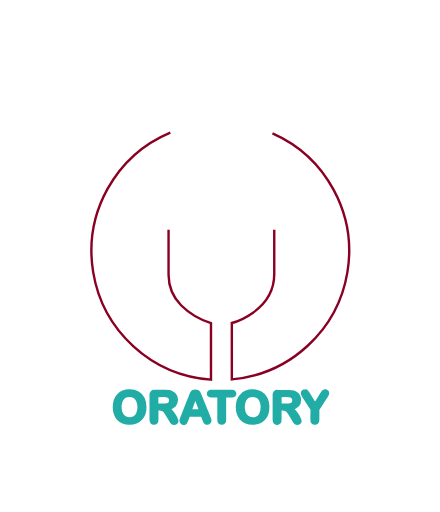
t = 0.00 s
t = 0.33 s: frame unchanged from t = 0.00 s, image omitted
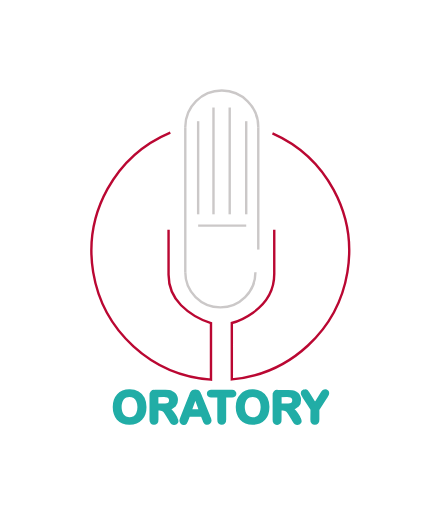
t = 0.67 s
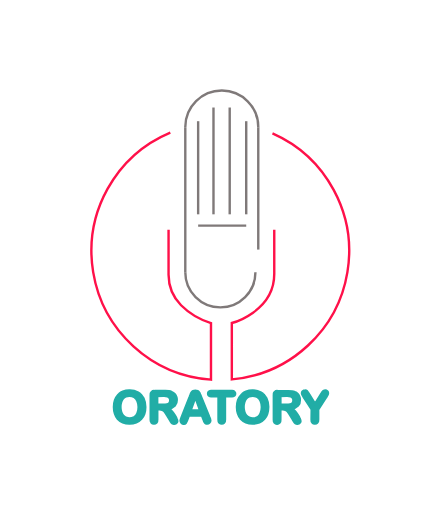
t = 1.00 s
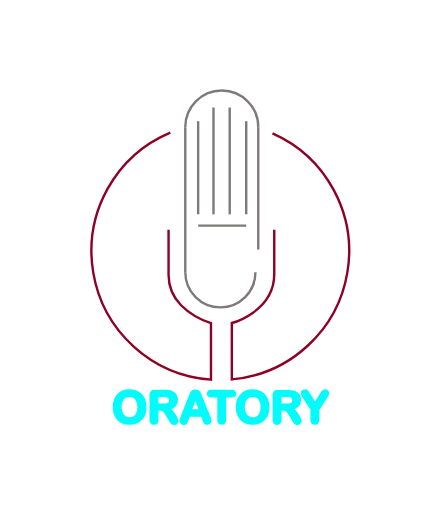
t = 1.34 s
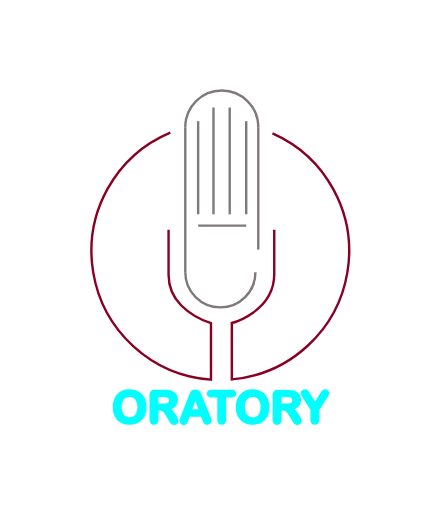
t = 1.67 s

The animated SVG that drew these frames (rendered in a browser with its animation timeline set to each time). Animation: 3 CSS @keyframes rules; one cycle of 2.00 s, repeats indefinitely.

<svg xmlns="http://www.w3.org/2000/svg" xmlns:xlink="http://www.w3.org/1999/xlink" viewBox="0 0 183 213">
    <defs>
        <style>
            .cls-1,.cls-2,.cls-3{fill:none;}.cls-2{stroke:#ff1049;}.cls-2,.cls-3{stroke-miterlimit:10;}.cls-3{stroke:#fff;}.cls-4{fill:aqua;}

            @-webkit-keyframes y {
                0% { stroke: #8a0022; }
                33% { stroke: #8a0022; }
                34% { stroke: #ff1049; }
                66% { stroke: #ff1049; }
                67% { stroke: #8a0022; }
                100% { stroke: #8a0022; }
            }

            .pathStuff {
                -webkit-animation: y 2s infinite;
            }

            @-webkit-keyframes whiteOne {
                0% { stroke: #fff; }
                33% { stroke: #fff; }
                34% { stroke: #7f7979; }
                100% { stroke: #7f7979; }
            }

            .mic-path {
                -webkit-animation: whiteOne 2s infinite;
            }

            @-webkit-keyframes textOne {
                0% { stroke: #21ada6; fill: #21ada6}
                66% { stroke: #21ada6; fill: #21ada6}
                67% { stroke: aqua; fill: aqua}
                100% { stroke: aqua; fill: aqua}
            }

            .textStuff {
                -webkit-animation: textOne 2s infinite;
            }

        </style>
    </defs>
    <title>
        Asset 2
    </title>
    <g id="Layer_2" data-name="Layer 2">
        <g id="Layer_2-2" data-name="Layer 2">
            <path d="M107.43,53.28v-.23c0,.08,0,.15,0,.23Z" class="cls-1"/>
            <path d="M113.33,55.49A53.56,53.56,0,0,1,96.42,157.82V134.38s17.65-4.67,17.65-20.34V95.56" class="cls-2 pathStuff"/>
            <path d="M70.1,95.56V114A18.31,18.31,0,0,0,75.3,127a29.75,29.75,0,0,0,12.45,7.41v23.51A53.55,53.55,0,0,1,70.83,55.14" class="cls-2 pathStuff"/>
            <path d="M107.42,53.13c0-.08,0-.15,0-.23a15.18,15.18,0,0,0-30.36-.1" class="mic-path cls-3"/>
            <path d="M77.06,113.3a14.59,14.59,0,0,0,29.18,0" class="mic-path cls-3"/>
            <path d="M107.42,53.13h0v50.7" class="mic-path cls-3"/>
            <path d="M77.06,52.9v60.4" class="mic-path cls-3"/>
            <line x1="82.41" x2="102.41" y1="93.87" y2="93.87" class="mic-path cls-3"/>
            <line x1="82.41" x2="82.41" y1="50.42" y2="89.16" class="mic-path cls-3"/>
            <line x1="88.79" x2="88.79" y1="44.73" y2="89.16" class="mic-path cls-3"/>
            <line x1="95.54" x2="95.54" y1="44.73" y2="89.16" class="mic-path cls-3"/>
            <line x1="102.41" x2="102.41" y1="50.42" y2="89.16" class="mic-path cls-3"/>
            <path d="M53.81,162.45a7.29,7.29,0,0,0-2.72.48,5.59,5.59,0,0,0-2,1.38,6,6,0,0,0-1.27,2.18,8.41,8.41,0,0,0-.44,2.81,9,9,0,0,0,.42,2.79A6.06,6.06,0,0,0,49,174.3a5.51,5.51,0,0,0,2.06,1.42,7.28,7.28,0,0,0,2.8.51,7.55,7.55,0,0,0,2.79-.49,5.52,5.52,0,0,0,2.05-1.42A5.94,5.94,0,0,0,60,172.13a8.87,8.87,0,0,0,.42-2.81,8.16,8.16,0,0,0-.76-3.64,5.47,5.47,0,0,0-2.25-2.39A7.13,7.13,0,0,0,53.81,162.45Zm3.84,6.85a6.08,6.08,0,0,1-.52,2.67,3.59,3.59,0,0,1-1.38,1.6,3.82,3.82,0,0,1-3.39.21,3.33,3.33,0,0,1-1.19-.9,4.16,4.16,0,0,1-.81-1.52,6.93,6.93,0,0,1-.29-2.06,6.77,6.77,0,0,1,.29-2,4.24,4.24,0,0,1,.78-1.48,3.21,3.21,0,0,1,1.18-.89,3.67,3.67,0,0,1,1.49-.3,3.71,3.71,0,0,1,2,.55,3.52,3.52,0,0,1,1.35,1.62A6.31,6.31,0,0,1,57.65,169.3Z" class="cls-4 textStuff"/>
            <path d="M66.32,170.3a3.41,3.41,0,0,1,1.19.19,2.75,2.75,0,0,1,.93.71,10.86,10.86,0,0,1,1,1.51l1.08,1.8q.38.63.6,1a2.1,2.1,0,0,0,.53.54,1.27,1.27,0,0,0,.77.22,1.44,1.44,0,0,0,.67-.15,1.22,1.22,0,0,0,.46-.41,1,1,0,0,0,.17-.52,3.16,3.16,0,0,0-.29-.94,12,12,0,0,0-.8-1.51,11.21,11.21,0,0,0-1.17-1.59A4.83,4.83,0,0,0,70.13,170a4.8,4.8,0,0,0,2.55-1.27,3.33,3.33,0,0,0,.84-2.38,3.7,3.7,0,0,0-.25-1.37,3.23,3.23,0,0,0-.73-1.14,3.38,3.38,0,0,0-1.11-.76,3.73,3.73,0,0,0-1.16-.31,13.66,13.66,0,0,0-1.56-.08H64.33a1.42,1.42,0,0,0-1.66,1.65v10.25a1.84,1.84,0,0,0,.36,1.23,1.23,1.23,0,0,0,1,.42,1.29,1.29,0,0,0,1-.4,1.78,1.78,0,0,0,.37-1.25V170.3Zm1.54-5.59a5.39,5.39,0,0,1,1.86.2,1.64,1.64,0,0,1,.78.63,1.71,1.71,0,0,1,.29,1,1.67,1.67,0,0,1-.35,1.12,1.92,1.92,0,0,1-1,.57,6.79,6.79,0,0,1-1.63.17H65.37v-3.66Z" class="cls-4 textStuff"/>
            <path d="M84.6,174.49q.12.31.3.72a3.26,3.26,0,0,0,.33.59,1,1,0,0,0,.38.31,1.2,1.2,0,0,0,.55.12,1.27,1.27,0,0,0,.93-.39,1.18,1.18,0,0,0,.39-.85,4.32,4.32,0,0,0-.41-1.42L83.59,165c-.17-.43-.3-.77-.41-1a3.13,3.13,0,0,0-.39-.72,1.63,1.63,0,0,0-.61-.55,2.1,2.1,0,0,0-1.87,0,1.82,1.82,0,0,0-.61.56,4.58,4.58,0,0,0-.43.86c-.14.35-.26.65-.35.9l-3.41,8.65q-.21.51-.3.81a1.87,1.87,0,0,0-.09.56,1.13,1.13,0,0,0,.39.84,1.27,1.27,0,0,0,.9.38,1,1,0,0,0,.86-.35,6.13,6.13,0,0,0,.64-1.35l.63-1.71H84Zm-5.35-3.7,2-5.49,2,5.49Z" class="cls-4 textStuff"/>
            <path d="M96.47,164.91a1.56,1.56,0,0,0,1-.31,1,1,0,0,0,.34-.8,1,1,0,0,0-.34-.81,1.49,1.49,0,0,0-1-.31H87.89a1.5,1.5,0,0,0-1,.3,1,1,0,0,0-.35.82,1,1,0,0,0,.34.8,1.48,1.48,0,0,0,1,.31h3v9.67a1.74,1.74,0,0,0,.38,1.24,1.35,1.35,0,0,0,1.94,0,1.82,1.82,0,0,0,.37-1.24v-9.67Z" class="cls-4 textStuff"/>
            <path d="M105.07,162.45a7.3,7.3,0,0,0-2.73.48,5.47,5.47,0,0,0-2,1.38A5.91,5.91,0,0,0,99,166.49a8.67,8.67,0,0,0-.44,2.81,9,9,0,0,0,.42,2.79,6.06,6.06,0,0,0,1.25,2.21,5.51,5.51,0,0,0,2.06,1.42,7.31,7.31,0,0,0,2.8.51,7.55,7.55,0,0,0,2.79-.49,5.44,5.44,0,0,0,2-1.42,6.1,6.1,0,0,0,1.26-2.19,8.87,8.87,0,0,0,.42-2.81,8.16,8.16,0,0,0-.77-3.64,5.47,5.47,0,0,0-2.25-2.39A7.09,7.09,0,0,0,105.07,162.45Zm3.83,6.85a6.23,6.23,0,0,1-.51,2.67,3.47,3.47,0,0,1-3.29,2.11,3.59,3.59,0,0,1-1.48-.3,3.45,3.45,0,0,1-1.2-.9,4.16,4.16,0,0,1-.81-1.52,6.93,6.93,0,0,1-.29-2.06,6.77,6.77,0,0,1,.29-2,4.24,4.24,0,0,1,.78-1.48,3.21,3.21,0,0,1,1.18-.89,3.93,3.93,0,0,1,3.51.25,3.52,3.52,0,0,1,1.35,1.62A6.31,6.31,0,0,1,108.9,169.3Z" class="cls-4 textStuff"/>
            <path d="M117.57,170.3a3.37,3.37,0,0,1,1.19.19,2.75,2.75,0,0,1,.93.71,10.06,10.06,0,0,1,1,1.51l1.08,1.8c.26.42.46.74.61,1a1.82,1.82,0,0,0,.53.54,1.24,1.24,0,0,0,.76.22,1.44,1.44,0,0,0,.67-.15,1.15,1.15,0,0,0,.46-.41,1,1,0,0,0,.17-.52,3.16,3.16,0,0,0-.29-.94,10.78,10.78,0,0,0-.8-1.51,12,12,0,0,0-1.16-1.59,5,5,0,0,0-1.38-1.12,4.8,4.8,0,0,0,2.55-1.27,3.33,3.33,0,0,0,.84-2.38,3.7,3.7,0,0,0-.25-1.37,3.1,3.1,0,0,0-.73-1.14,3.38,3.38,0,0,0-1.11-.76,3.73,3.73,0,0,0-1.16-.31,13.6,13.6,0,0,0-1.55-.08h-4.39a1.41,1.41,0,0,0-1.65,1.65v10.25a1.84,1.84,0,0,0,.35,1.23,1.24,1.24,0,0,0,1,.42,1.29,1.29,0,0,0,1-.4,1.78,1.78,0,0,0,.37-1.25V170.3Zm1.54-5.59a5.5,5.5,0,0,1,1.87.2,1.74,1.74,0,0,1,.78.63,1.78,1.78,0,0,1,.28,1,1.67,1.67,0,0,1-.35,1.12,1.89,1.89,0,0,1-1,.57,6.94,6.94,0,0,1-1.64.17h-2.42v-3.66Z" class="cls-4 textStuff"/>
            <path d="M129.59,174.58a1.77,1.77,0,0,0,.37,1.24,1.26,1.26,0,0,0,1,.41,1.3,1.3,0,0,0,1-.41,1.79,1.79,0,0,0,.38-1.24v-4.22l3.33-5.12a8.06,8.06,0,0,0,.59-1,1.51,1.51,0,0,0,.17-.71,1,1,0,0,0-.34-.76,1.13,1.13,0,0,0-.85-.34,1.18,1.18,0,0,0-.55.12,1.31,1.31,0,0,0-.41.34,3.21,3.21,0,0,0-.34.48l-.39.63-2.51,4-2.49-4a9,9,0,0,0-.86-1.25,1.08,1.08,0,0,0-.84-.32,1.28,1.28,0,0,0-.89.34,1.05,1.05,0,0,0-.36.8,1.56,1.56,0,0,0,.18.66,10.15,10.15,0,0,0,.61,1.07l3.25,5Z" class="cls-4 textStuff"/>
        </g>
    </g>
</svg>
